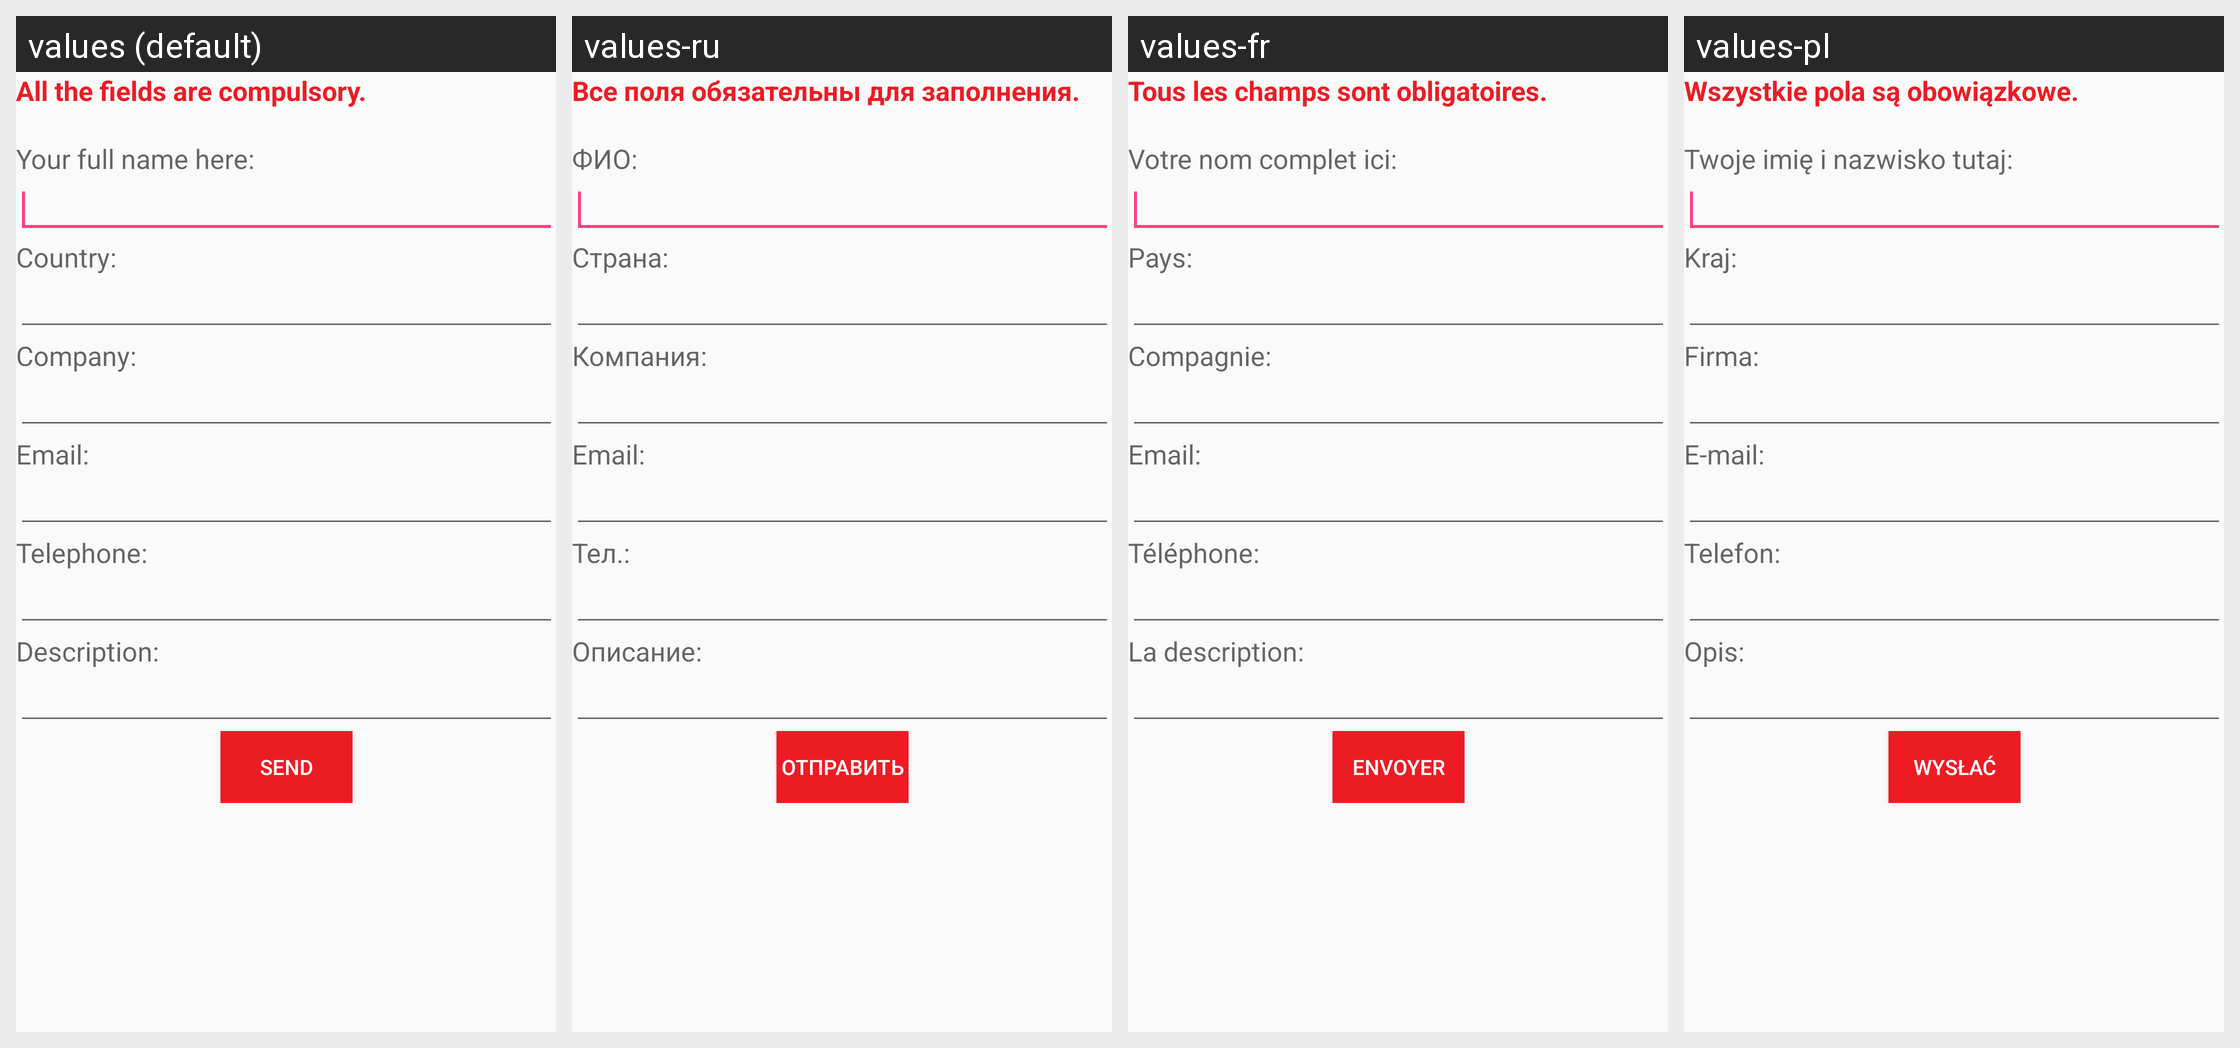

The same Android screen rendered under several of its app's locales, left to right. List the strings drawn on it with the default value and each locale's translation.
Android screen res/layout/content_feedback.xml rendered under 4 locales, left to right: values (default), values-ru, values-fr, values-pl. Device: Nexus 5 (rendered at 1080×1920; each locale shown at half size, 540×960, under a caption strip naming it); theme AppTheme.NoActionBar.
Other locales in the repository, not shown: values-de, values-es, values-it.
Strings drawn on this screen, with the default value and each locale's value (text and hints the layout hard-codes, and strings that could not be matched under every locale, appear in the picture but are not listed):

AllFieldsCompulsory
  values: All the fields are compulsory.
      
  values-ru: Все поля обязательны для заполнения.
      
  values-fr: Tous les champs sont obligatoires.
      
  values-pl: Wszystkie pola są obowiązkowe.
      

NameOfCustomer
  values: Your full name here:
  values-ru: ФИО:
  values-fr: Votre nom complet ici:
  values-pl: Twoje imię i nazwisko tutaj:

Country
  values: Country:
  values-ru: Страна:
  values-fr: Pays:
  values-pl: Kraj:

Company
  values: Company:
  values-ru: Компания:
  values-fr: Compagnie:
  values-pl: Firma:

Email
  values: Email:
  values-ru: Email:
  values-fr: Email:
  values-pl: E-mail:

PhoneNumber
  values: Telephone:
  values-ru: Тел.:
  values-fr: Téléphone:
  values-pl: Telefon:

Description
  values: Description:
  values-ru: Описание:
  values-fr: La description:
  values-pl: Opis:

SendFeedback
  values: Send
  values-ru: Отправить
  values-fr: Envoyer
  values-pl: Wysłać
